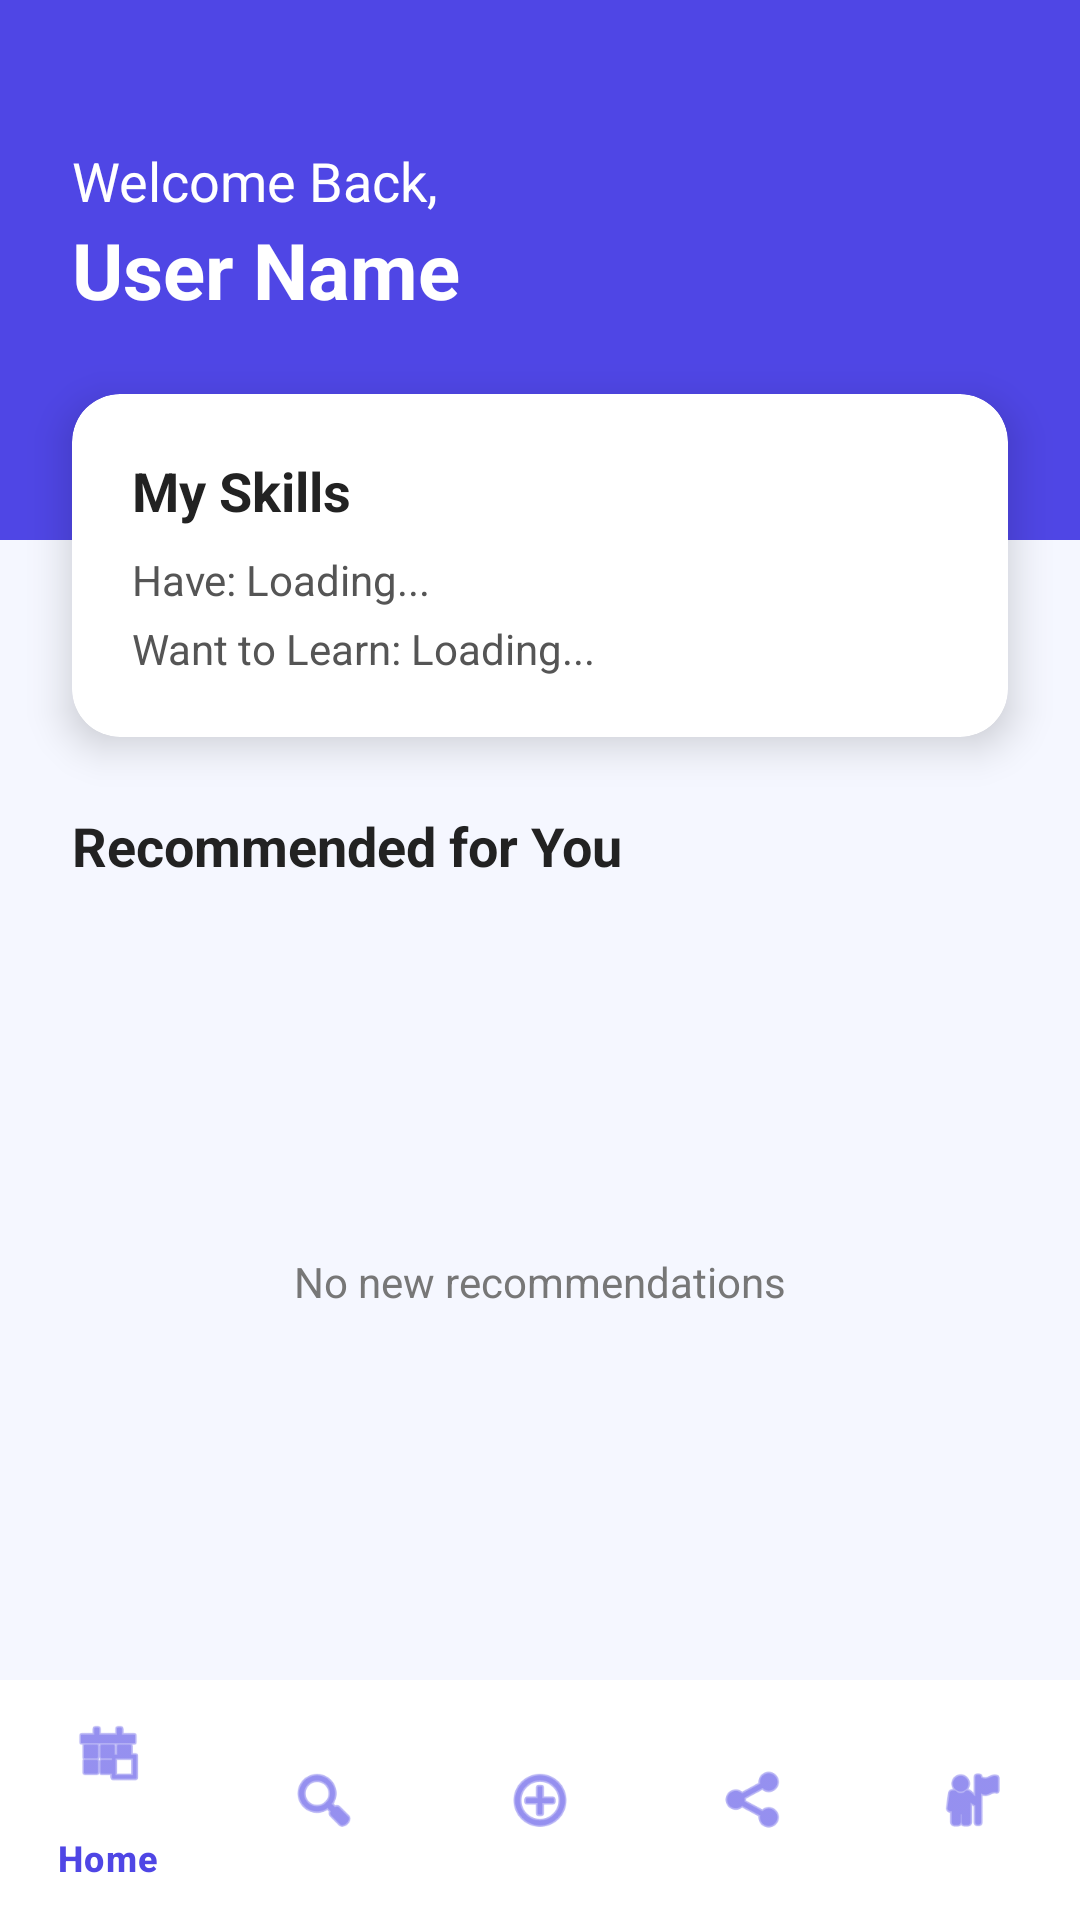

Android layout source for this screen:
<!-- AndroidManifest.xml: application theme Theme.Skillswap -->
<!-- res/layout/activity_dashboard.xml -->
<?xml version="1.0" encoding="utf-8"?>
<androidx.constraintlayout.widget.ConstraintLayout xmlns:android="http://schemas.android.com/apk/res/android"
    xmlns:app="http://schemas.android.com/apk/res-auto"
    xmlns:tools="http://schemas.android.com/tools"
    android:id="@+id/main"
    android:layout_width="match_parent"
    android:layout_height="match_parent"
    android:background="#F5F7FF"
    tools:context=".DashboardActivity">

    <View
        android:id="@+id/headerView"
        android:layout_width="match_parent"
        android:layout_height="180dp"
        android:background="#4F46E5"
        app:layout_constraintTop_toTopOf="parent" />

    <TextView
        android:id="@+id/welcomeText"
        android:layout_width="wrap_content"
        android:layout_height="wrap_content"
        android:layout_marginStart="24dp"
        android:layout_marginTop="48dp"
        android:text="Welcome Back,"
        android:textColor="#FFFFFF"
        android:textSize="18sp"
        app:layout_constraintStart_toStartOf="parent"
        app:layout_constraintTop_toTopOf="parent" />

    <TextView
        android:id="@+id/userName"
        android:layout_width="wrap_content"
        android:layout_height="wrap_content"
        android:layout_marginStart="24dp"
        android:text="User Name"
        android:textColor="#FFFFFF"
        android:textSize="26sp"
        android:textStyle="bold"
        app:layout_constraintStart_toStartOf="parent"
        app:layout_constraintTop_toBottomOf="@id/welcomeText" />

    <androidx.cardview.widget.CardView
        android:id="@+id/cardSkills"
        android:layout_width="match_parent"
        android:layout_height="wrap_content"
        android:layout_marginHorizontal="24dp"
        android:layout_marginTop="24dp"
        app:cardCornerRadius="16dp"
        app:cardElevation="8dp"
        app:layout_constraintTop_toBottomOf="@id/userName">

        <LinearLayout
            android:layout_width="match_parent"
            android:layout_height="wrap_content"
            android:orientation="vertical"
            android:padding="20dp">

            <TextView
                android:layout_width="wrap_content"
                android:layout_height="wrap_content"
                android:text="My Skills"
                android:textColor="#222222"
                android:textSize="18sp"
                android:textStyle="bold" />

            <TextView
                android:id="@+id/tvSkillHave"
                android:layout_width="wrap_content"
                android:layout_height="wrap_content"
                android:layout_marginTop="8dp"
                android:text="Have: Loading..."
                android:textColor="#555555" />

            <TextView
                android:id="@+id/tvSkillWant"
                android:layout_width="wrap_content"
                android:layout_height="wrap_content"
                android:layout_marginTop="4dp"
                android:text="Want to Learn: Loading..."
                android:textColor="#555555" />

        </LinearLayout>
    </androidx.cardview.widget.CardView>

    <TextView
        android:id="@+id/tvRecentMatches"
        android:layout_width="wrap_content"
        android:layout_height="wrap_content"
        android:layout_marginStart="24dp"
        android:layout_marginTop="24dp"
        android:text="Recommended for You"
        android:textColor="#222222"
        android:textSize="18sp"
        android:textStyle="bold"
        app:layout_constraintStart_toStartOf="parent"
        app:layout_constraintTop_toBottomOf="@id/cardSkills" />

    
    <TextView
        android:layout_width="wrap_content"
        android:layout_height="wrap_content"
        android:text="No new recommendations"
        android:textColor="#777777"
        app:layout_constraintBottom_toTopOf="@id/bottomNavigation"
        app:layout_constraintEnd_toEndOf="parent"
        app:layout_constraintStart_toStartOf="parent"
        app:layout_constraintTop_toBottomOf="@id/tvRecentMatches" />

    <com.google.android.material.bottomnavigation.BottomNavigationView
        android:id="@+id/bottomNavigation"
        android:layout_width="match_parent"
        android:layout_height="wrap_content"
        android:background="#FFFFFF"
        app:itemIconTint="#4F46E5"
        app:itemTextColor="#4F46E5"
        app:layout_constraintBottom_toBottomOf="parent"
        app:menu="@menu/bottom_nav_menu" />

</androidx.constraintlayout.widget.ConstraintLayout>
<!-- resources referenced by this layout -->
<resources>
  <style name="Theme.Skillswap" parent="Base.Theme.Skillswap" />
  <style name="Base.Theme.Skillswap" parent="Theme.Material3.DayNight.NoActionBar">
          
          
      </style>
</resources>
